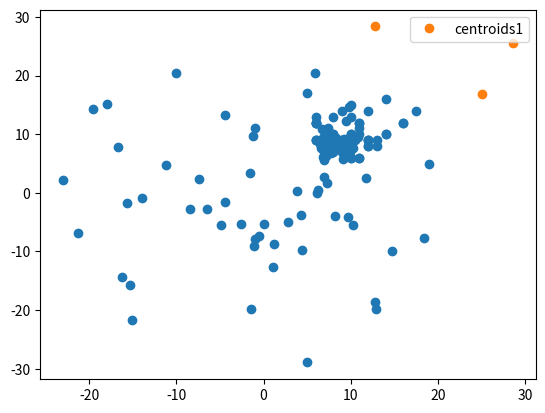

The matplotlib source for this figure: (Note: this script raises an exception after producing the figure.)
import numpy as np
import matplotlib.pyplot as plt

def _getInitValues(num,mini=-100,maxi=100):
    centroids = []
    if mini > maxi:
        raise ValueError('maxi should be greater than mini')
    else:
        for i in range(num):
            meanBtw = (maxi - mini)/ 2 + mini
            distance = maxi - meanBtw
            result = (np.random.rand(2) - 0.5) * distance * 2 + meanBtw
            centroids.append(result)
        return centroids

def getBestCentroidAll(data,centroids):
    pair = []
    for i in range(len(data)):
        cId = _getBestCentroid(one_data=data[i],centroids=centroids)
        result = [data[i], cId]
        pair.append(result)
    return pair

def _getBestCentroid(one_data,centroids):
    tmp = []
    for j in range(len(centroids)):
        dis = _distance(one_data,centroids[j])
        tmp.append(dis)
    result = min(tmp)
    index = tmp.index(result)
    return index

def  _distance(arr,ini):
    return np.linalg.norm(np.abs(ini - arr))

def _clusterise(data_with_cl,numCl):
    clusters = [[]] * numCl
    for i in range(numCl):
        tmp = []
        for data, cl in data_with_cl:
            if cl == i:
                tmp.append(data)
            else:
                pass
        clusters[i] = tmp
    return clusters

def meanCluster(data_with_cl,numCl):
    meanClusters = [[]]*numCl
    dim = 2
    clusters = _clusterise(data_with_cl,numCl)
    for i in range(numCl):
        mean = [[]] * dim
        for l in range(dim):
            arr = np.array([i for i in clusters[i]])
            mean[l] = np.mean(arr[:,l])
        meanClusters[i] = mean
    return meanClusters

def plot(centroids,label=''):
    arr = arr = np.array([i for i in centroids])
    x = arr[:,0]
    y = arr[:,1]
    plt.plot(x,y,'o',label=label)
    print(centroids)
    plt.legend()

#収束判定をするために、評価関数を作る
def J(data_with_cl,centroids):
    clusters = _clusterise(data_with_cl=data_with_cl,numCl=2)
    tmp = []
    for i,cluster in enumerate(clusters):
        arr = np.array([val - centroids[i]  for val in cluster])
        tmp.append(np.sum(arr **2))
    value = np.sum(tmp)
    return value

if __name__ == '__main__':
  #initial centroids
  centroids = _getInitValues(3,mini=-20,maxi=20)
  #sample data
  data1 = np.random.randn(100) * 10
  data1 = data1.reshape((50,2))
  data2 = np.random.binomial(100,0.1,size=(50,2))
  data3 = np.random.beta(a=4,b=9,size=(50,2)) * 10 + 5
  data = np.concatenate((data1,data2,data3))

  diff = 100
  centroids = _getInitValues(3,mini=10,maxi=30)
  pairs = getBestCentroidAll(data,centroids)
  plot(data)
  preJ = J(pairs,centroids)
  plot(centroids,"centroids1")
  count = 1
  while diff > .0001:
      count += 1
      pairs = getBestCentroidAll(data,centroids)
      centroids = meanCluster(pairs,3)
      plot(centroids,"centroids{}".format(count))
      newJ = J(pairs,centroids)
      diff = preJ - newJ
      preJ = newJ
  print(preJ)
  print(newJ)
